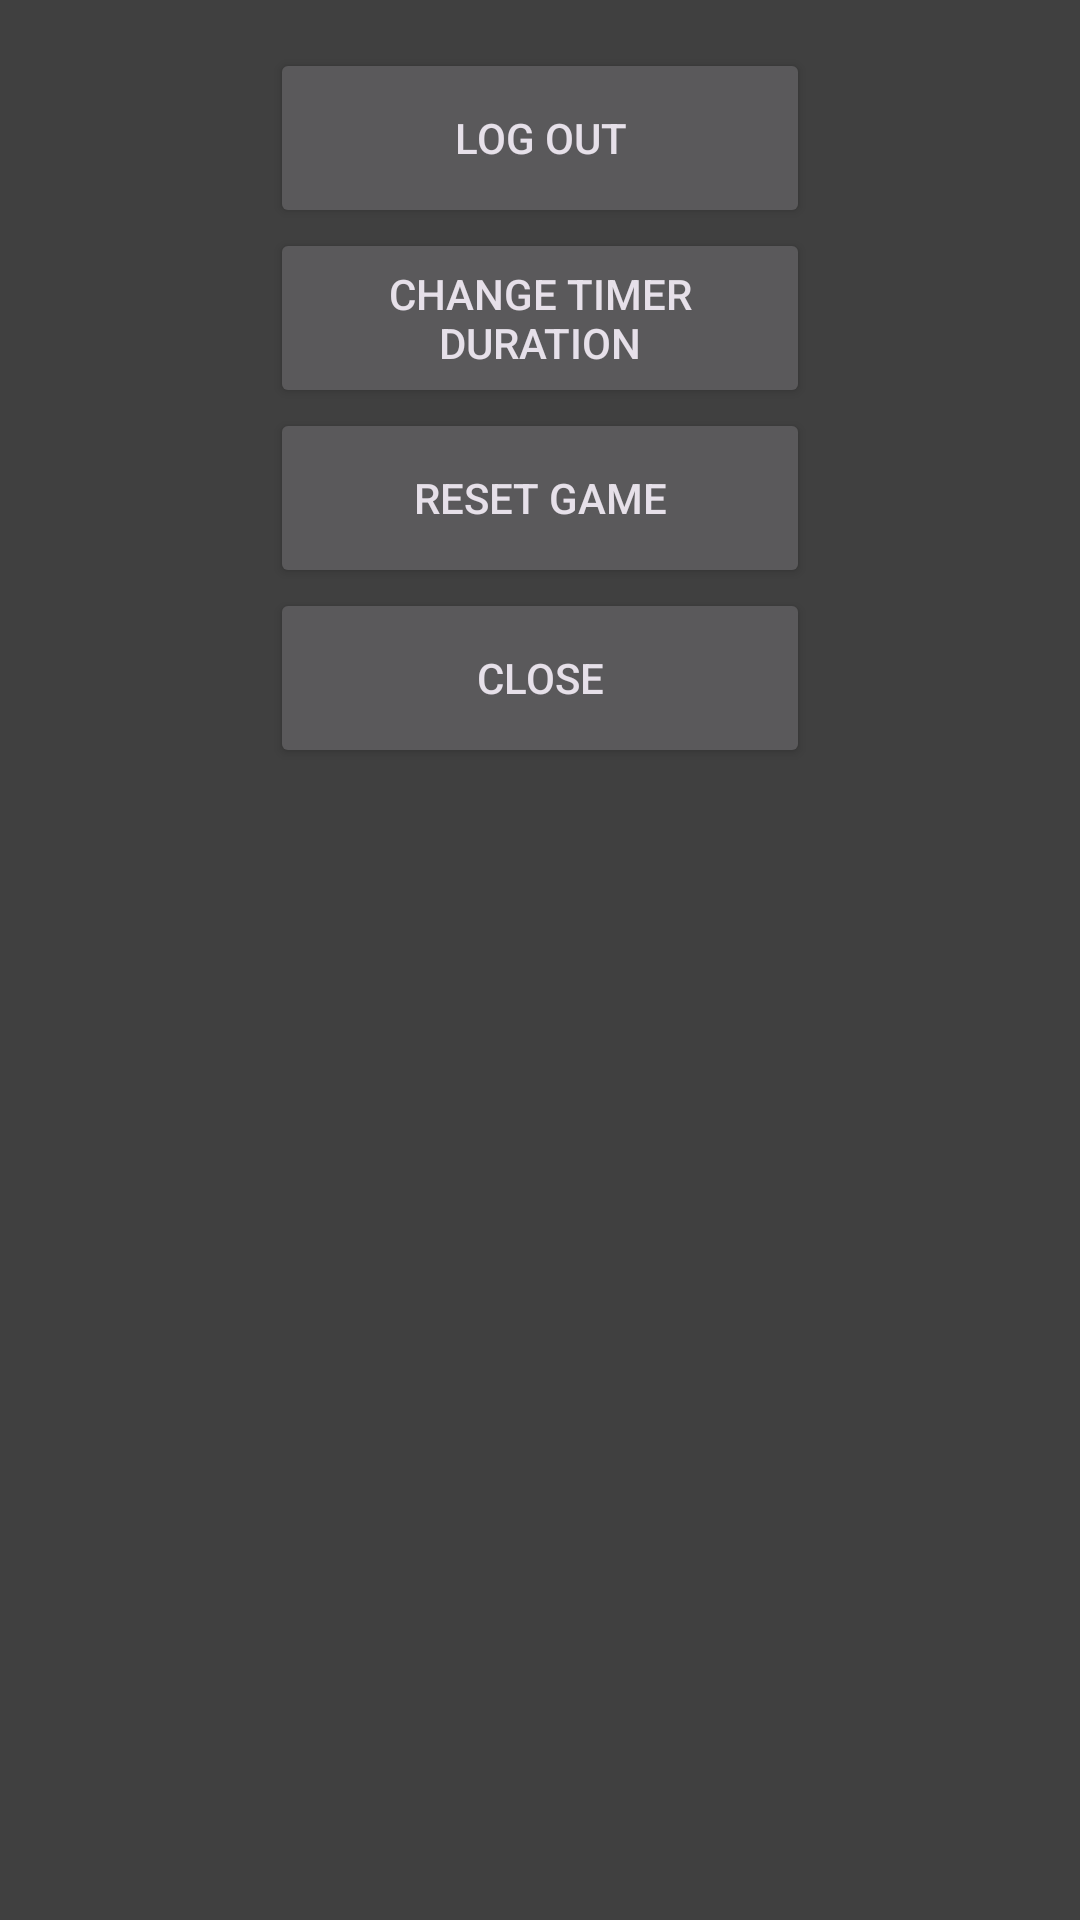

Here is an Android app screen rendered from its layout file. Give the layout XML and the strings, colors and styles it references.
<!-- AndroidManifest.xml: application theme Theme.Chess -->
<!-- res/layout/popup_menu.xml -->
<?xml version="1.0" encoding="utf-8"?>
<androidx.constraintlayout.widget.ConstraintLayout xmlns:android="http://schemas.android.com/apk/res/android" xmlns:app="http://schemas.android.com/apk/res-auto"
    xmlns:tools="http://schemas.android.com/tools"
    android:layout_width="wrap_content"
    android:layout_height="wrap_content"
    android:padding="16dp"
    android:background="@color/darker_gray">


    
    <Button
        android:id="@+id/logout"
        android:layout_width="180dp"
        android:layout_height="60dp"
        android:text="@string/log_out"
        app:layout_constraintTop_toTopOf="parent"
        app:layout_constraintStart_toStartOf="parent"
        app:layout_constraintEnd_toEndOf="parent"/>

    <Button
        android:id="@+id/changeTimerDuration"
        android:layout_width="180dp"
        android:layout_height="60dp"
        android:text="@string/change_timer_duration"
        app:layout_constraintEnd_toEndOf="parent"
        app:layout_constraintStart_toStartOf="parent"
        app:layout_constraintTop_toBottomOf="@+id/logout"
        tools:ignore="DuplicateClickableBoundsCheck" />

    <Button
        android:id="@+id/resetGame"
        android:layout_width="180dp"
        android:layout_height="60dp"
        android:text="@string/reset_game"
        app:layout_constraintTop_toBottomOf="@+id/changeTimerDuration"
        app:layout_constraintStart_toStartOf="parent"
        app:layout_constraintEnd_toEndOf="parent"/>

    <Button
        android:id="@+id/closeButton"
        android:layout_width="180dp"
        android:layout_height="60dp"
        android:text="@string/close"
        app:layout_constraintTop_toBottomOf="@+id/resetGame"
        app:layout_constraintStart_toStartOf="parent"
        app:layout_constraintEnd_toEndOf="parent"/>
</androidx.constraintlayout.widget.ConstraintLayout>
<!-- resources referenced by this layout -->
<resources>
  <color name="darker_gray">#404040</color>
  <string name="change_timer_duration">Change Timer Duration</string>
  <string name="close">Close</string>
  <string name="log_out">Log Out</string>
  <string name="reset_game">Reset Game</string>
  <style name="Theme.Chess" parent="Theme.Material3.Dark">
          <item name="colorPrimary">#262522</item>
          <item name="colorPrimaryVariant">#2C292A</item>
          <item name="colorOnPrimary">#FFFFFF</item>
  
          <item name="colorSecondary">#C19A6B</item>
          <item name="colorSecondaryVariant">#D1BC95</item>
          <item name="colorOnSecondary">#000000</item>
  
          <item name="android:statusBarColor">?attr/colorPrimaryVariant</item>
      </style>
</resources>
